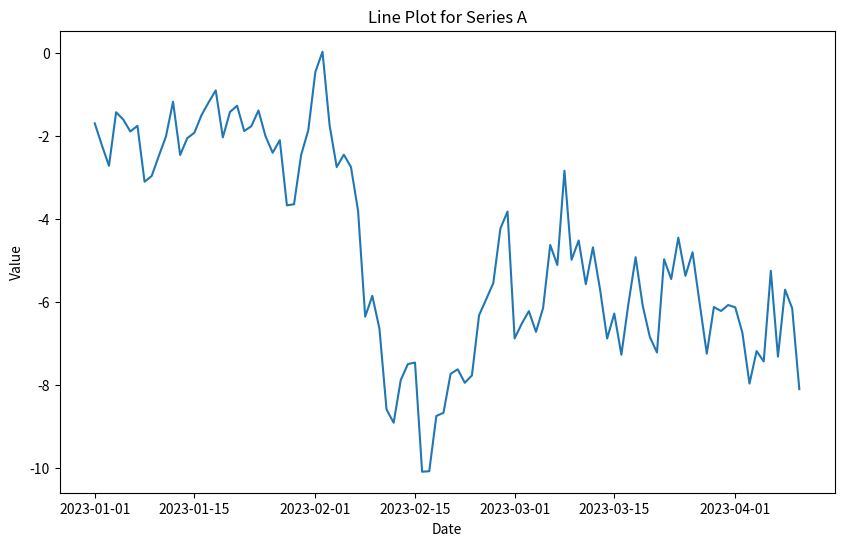
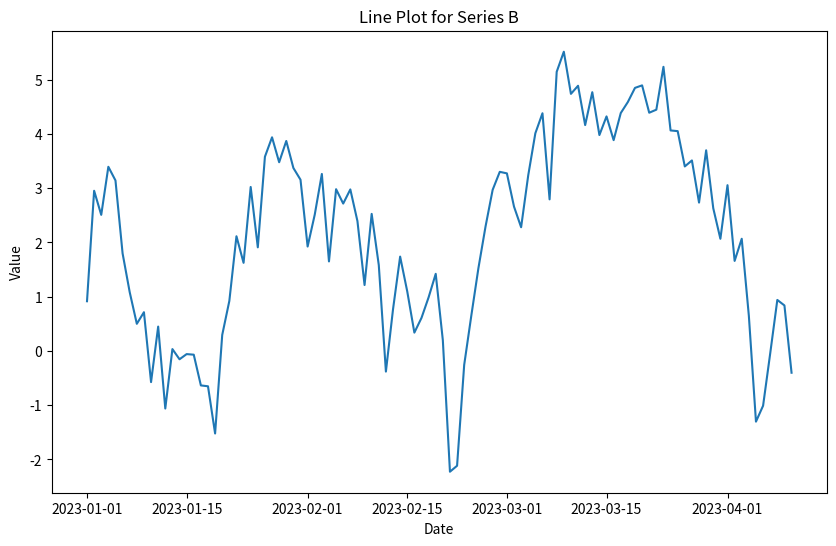
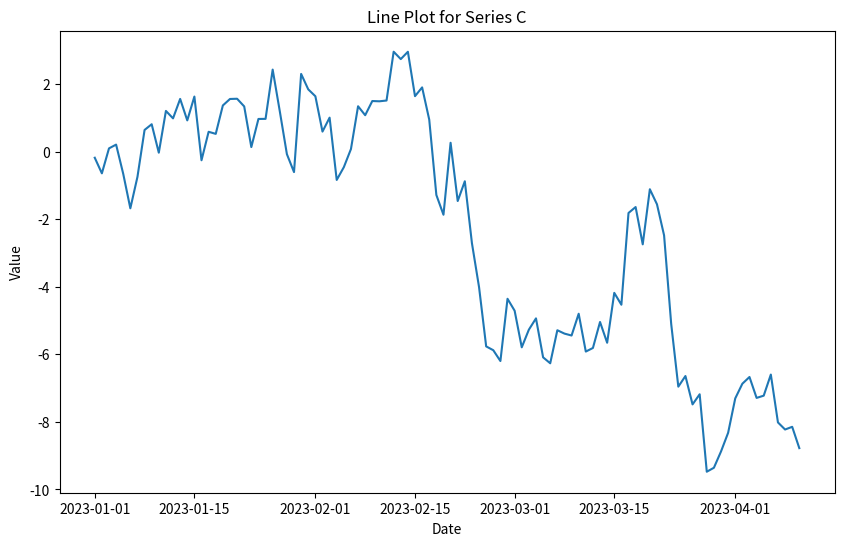

The script that saved these images, in order:
import seaborn as sns
import matplotlib.pyplot as plt
import pandas as pd
import numpy as np

# Create example time series data
dates = pd.date_range('2023-01-01', periods=100)
data = {
    'Date': np.tile(dates, 3),
    'Value': np.concatenate([
        np.cumsum(np.random.randn(100)),
        np.cumsum(np.random.randn(100)),
        np.cumsum(np.random.randn(100))
    ]),
    'Series': np.repeat(['Series A', 'Series B', 'Series C'], 100)
}

# Convert data to a DataFrame
df = pd.DataFrame(data)

# Loop through series and create line plots
series_list = df['Series'].unique()
for series in series_list:
    # Filter data for the current series
    subset = df[df['Series'] == series]

    # Create a new figure
    plt.figure(figsize=(10, 6))

    # Generate the line plot
    sns.lineplot(x='Date', y='Value', data=subset)

    # Set the title and labels
    plt.title(f'Line Plot for {series}')
    plt.xlabel('Date')
    plt.ylabel('Value')

    # Display the plot
    plt.show()
